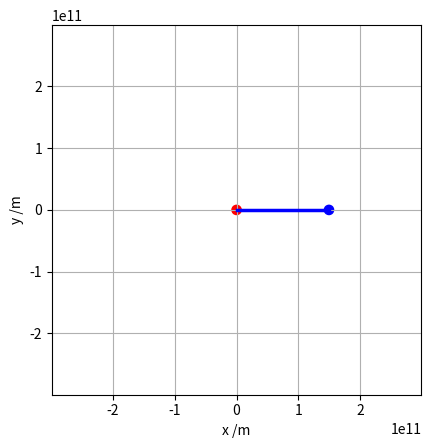

Source code (Python):
import numpy as np
import matplotlib.pyplot as plt
import matplotlib.animation as animation



def simulate_orbit(initial_position, initial_velocity, dt, tmax, GM, R):
    # Initial conditions
    x = np.zeros(int(tmax / dt))
    y = np.zeros(int(tmax / dt))
    vx = np.zeros(int(tmax / dt))
    vy = np.zeros(int(tmax / dt))
    t = np.zeros(int(tmax / dt))

    # Set initial position and velocity
    x[0], y[0] = initial_position
    vx[0], vy[0] = initial_velocity

    # Set up the figure, the axis, and the plot element we want to animate
    fig, ax = plt.subplots()
    dashed, = ax.plot([], [], linestyle='--', lw=1)  # Dashed line for the radius
    orbit, = ax.plot([], [], linestyle='-', color='c',lw=1)  # Orbit line
    ball = plt.Circle((x[0], y[0]), R/20, color='b', fill=True)  # Ball at initial position
    line, = ax.plot([], [], linestyle='-', color='b', lw=2.5)  # Set the line style to solid
    center = plt.Circle((0, 0), R/20, color='r', fill=True)  # Static circle at (0,0)
    ax.add_patch(ball)
    ax.add_patch(center)
    time_text = ax.text(0.02, 0.95, '', transform=ax.transAxes)
    r_text = ax.text(0.02, 0.90, '', transform=ax.transAxes)
    v_text = ax.text(0.02, 0.85, '', transform=ax.transAxes)  # Velocity text

    ax.set_xlim(-2*R, 2*R)
    ax.set_ylim(-2*R, 2*R)
    ax.set_xlabel('x /m')
    ax.set_ylabel('y /m')
    ax.set_aspect('equal')  # Scale x and y axes equally

    def init():
        time_text.set_text('')
        r_text.set_text('')
        v_text.set_text('')
        line.set_data(x, y)  # Set the full orbit data for the line
        dashed.set_data(x, y)  # Set the full orbit data for the dashed line
        orbit.set_data(x, y)  # Set the full orbit data for the orbit
        ball.set_center((x[0], y[0]))
        return line, dashed, orbit, ball, time_text, r_text, v_text

    def animate(i):
        """Draw the frame i of the animation."""
        if i > 0:
            t[i] = t[i-1] + dt
            r = np.array([x[i-1], y[i-1]])
            v = np.array([vx[i-1], vy[i-1]])
            a = -GM * r / np.linalg.norm(r)**3
            v += a * dt
            r += v * dt
            x[i], y[i] = r
            vx[i], vy[i] = v

        start = max(0, i - 100)
        line.set_data(x[start:i+1], y[start:i+1])
        dashed.set_data([0, x[i]], [0, y[i]])
        orbit.set_data(x[0:i+1], y[0:i+1])
        ball.set_center((x[i], y[i]))

        # Update the time text
        time_text.set_text(f'Time = {t[i]/dt:.2f} days')
        r_text.set_text(f'r = {np.linalg.norm([x[i], y[i]])/10e11:.2f} e11 m')
        v_text.set_text(f'v = {np.linalg.norm([vx[i], vy[i]]):.2f} m/s')  # Update velocity text

        return orbit, dashed, line, ball, time_text, r_text, v_text  # Return line after orbit and dashed

    # Interval between frames in ms, total number of frames to use.
    interval, nframes = 10, int(tmax / dt)
    # Animate once (set repeat=False so the animation doesn't loop).
    ani = animation.FuncAnimation(fig, animate, frames=nframes, init_func=init,
                                  repeat=False, interval=interval, blit=True)
    plt.grid()
    plt.show()

# Constants
AU = 1.496e11  # Astronomical unit in meters
R = AU  # Scale the plot to 1 AU
initial_position = [AU, 0]  # 1 AU from the Sun
initial_velocity = [0, 29780]  # Approximate orbital speed of Earth in m/s
dt = 24* 60 * 60  # Time step in seconds (1 hour)
tmax = 365 * 24 * 60 * 60  # One year in seconds
GM = 1.32712440018e20  # Gravitational constant * mass of the Sun (m^3/s^2)

simulate_orbit(initial_position, initial_velocity, dt, tmax, GM, R)

